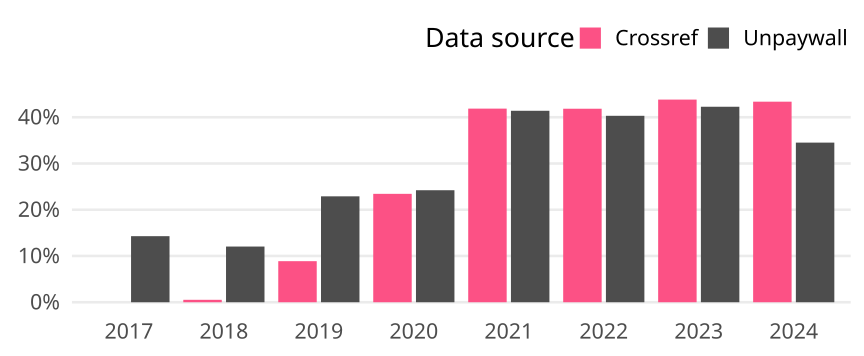

The data file committed next to this chart (first rows):
cr_year, cat, article_total, name, oa_articles, oa_share
2017, Germany, 203, Crossref, 0, 0
2017, Germany, 203, Unpaywall, 29, 0.1429
2018, Germany, 191, Crossref, 1, 0.005236
2018, Germany, 191, Unpaywall, 23, 0.1204
2019, Germany, 214, Crossref, 19, 0.08879
2019, Germany, 214, Unpaywall, 49, 0.229
2020, Germany, 256, Crossref, 60, 0.2344
2020, Germany, 256, Unpaywall, 62, 0.2422
2021, Germany, 215, Crossref, 90, 0.4186
2021, Germany, 215, Unpaywall, 89, 0.414
2022, Germany, 196, Crossref, 82, 0.4184
2022, Germany, 196, Unpaywall, 79, 0.4031
2023, Germany, 194, Crossref, 85, 0.4381
2023, Germany, 194, Unpaywall, 82, 0.4227
2024, Germany, 113, Crossref, 49, 0.4336
2024, Germany, 113, Unpaywall, 39, 0.3451
